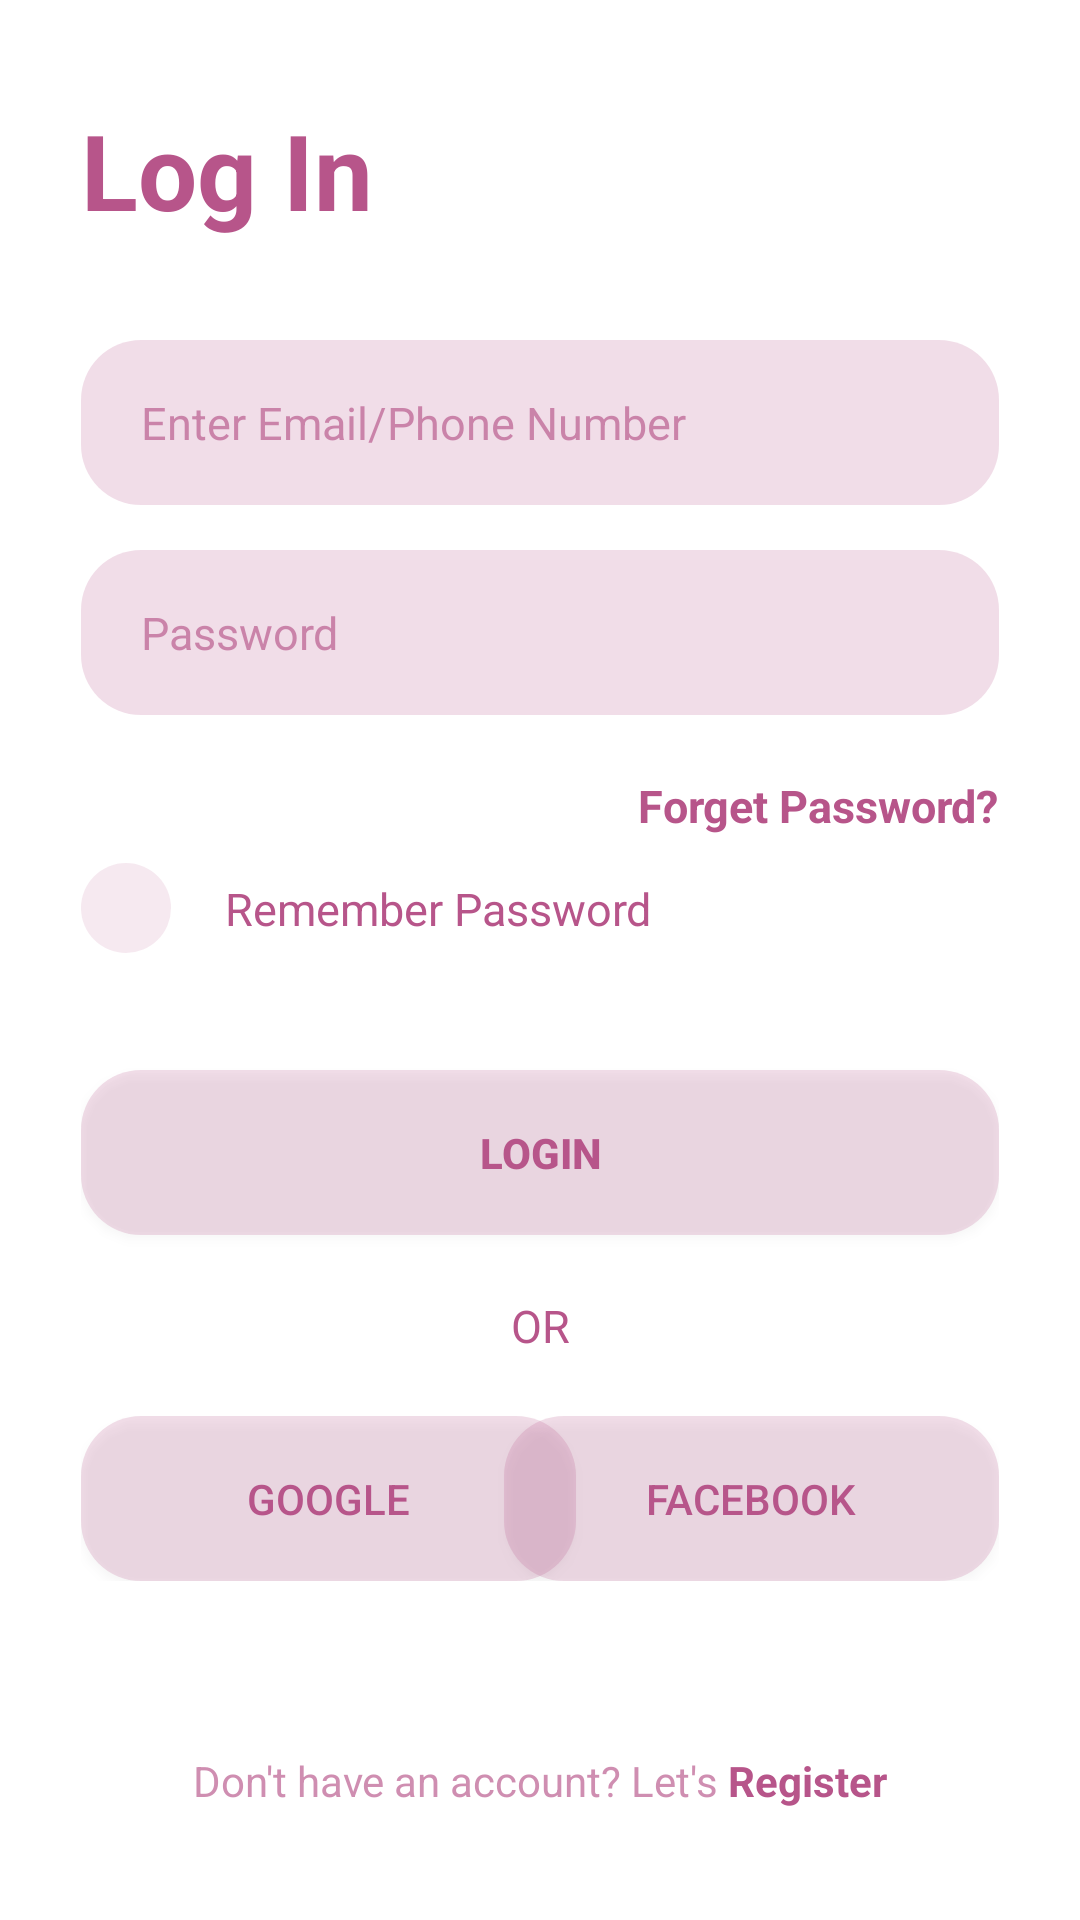

Write the Android layout XML for this screen, with the resource values it uses.
<!-- AndroidManifest.xml: application theme Theme.DesignAdaptation -->
<!-- res/layout/new_activity_main.xml -->
<?xml version="1.0" encoding="utf-8"?>
<ScrollView xmlns:android="http://schemas.android.com/apk/res/android"
    xmlns:app="http://schemas.android.com/apk/res-auto"
    xmlns:tools="http://schemas.android.com/tools"
    android:layout_width="match_parent"
    android:layout_height="match_parent"
    android:fillViewport="true">

<androidx.constraintlayout.widget.ConstraintLayout
    android:layout_width="match_parent"
    android:layout_height="wrap_content">

    <TextView
        android:id="@+id/logIn"
        android:layout_width="wrap_content"
        android:layout_height="wrap_content"
        android:text="@string/logIN"
        android:textColor="@color/mainColor"
        android:textSize="35sp"
        app:layout_constraintTop_toTopOf="parent"
        app:layout_constraintBottom_toTopOf="@id/insideLayout"
        app:layout_constraintStart_toStartOf="@id/insideLayout"
        tools:ignore="MissingConstraints" />

    <androidx.constraintlayout.widget.ConstraintLayout
        android:id="@+id/insideLayout"
        android:layout_width="0dp"
        android:layout_height="wrap_content"
        app:layout_constraintWidth_percent="0.85"
        app:layout_constraintBottom_toBottomOf="parent"
        app:layout_constraintEnd_toEndOf="parent"
        app:layout_constraintStart_toStartOf="parent"
        app:layout_constraintTop_toTopOf="parent"
        tools:ignore="MissingConstraints">




        <EditText
            android:id="@+id/loginField"
            android:layout_width="wrap_content"
            android:layout_height="wrap_content"
            android:layout_marginTop="50dp"
            android:background="@drawable/edit_text_style"
            android:hint="@string/loginField"
            android:textColor="@color/mainColor"
            android:textColorHint="@color/mainColorOpacity"
            app:layout_constraintStart_toStartOf="parent"
            app:layout_constraintEnd_toEndOf="parent"
            android:textSize="15sp"
            />

        <EditText
            android:id="@+id/passwordField"
            android:layout_width="wrap_content"
            android:layout_height="wrap_content"
            android:layout_marginTop="15dp"
            android:background="@drawable/edit_text_style"
            android:hint="@string/passwordField"
            android:drawableEnd="@drawable/eyeslash"
            android:inputType="textPassword"
            android:textColor="@color/mainColor"
            android:textColorHint="@color/mainColorOpacity"
            android:textSize="15sp"
            app:layout_constraintStart_toStartOf="parent"
            app:layout_constraintEnd_toEndOf="parent"
            app:layout_constraintTop_toBottomOf="@id/loginField"/>

        <TextView
            android:id="@+id/forgetPassword"
            android:layout_width="wrap_content"
            android:layout_height="wrap_content"
            android:layout_marginTop="20dp"
            android:text="@string/forgetPassword"
            android:textColor="@color/mainColor"
            android:textSize="15sp"
            app:layout_constraintEnd_toEndOf="@id/passwordField"
            app:layout_constraintTop_toBottomOf="@id/passwordField"
            />

        <CheckBox
            android:id="@+id/rememberPasswordCheckBox"
            android:layout_width="wrap_content"
            android:layout_height="wrap_content"
            android:button="@drawable/checkbox_style"
            android:buttonTint="@color/mainColorOpacityEditText"
            app:layout_constraintStart_toStartOf="@id/passwordField"
            app:layout_constraintTop_toBottomOf="@id/forgetPassword"/>

        <TextView
            android:id="@+id/rememberPassword"
            android:layout_width="wrap_content"
            android:layout_height="match_parent"
            android:gravity="center"
            android:text="@string/rememberPassword"
            android:textColor="@color/mainColor"
            android:textSize="15sp"
            app:layout_constraintStart_toEndOf="@id/rememberPasswordCheckBox"
            app:layout_constraintTop_toBottomOf="@id/forgetPassword"
            app:layout_constraintBottom_toBottomOf="@id/rememberPasswordCheckBox"
            />

        <androidx.appcompat.widget.AppCompatButton
            android:id="@+id/loginButton"
            android:layout_width="wrap_content"
            android:layout_height="wrap_content"
            android:layout_marginTop="30dp"
            android:background="@drawable/button_style"
            android:text="@string/loginButton"
            android:textColor="@color/mainColor"
            app:layout_constraintTop_toBottomOf="@id/rememberPasswordCheckBox"
            app:layout_constraintStart_toStartOf="parent"
            app:layout_constraintEnd_toEndOf="parent"/>

        <TextView
            android:id="@+id/orText"
            android:layout_width="wrap_content"
            android:layout_height="wrap_content"
            android:layout_marginTop="20dp"
            android:text="@string/orText"
            android:textColor="@color/mainColor"
            android:textSize="15sp"
            app:layout_constraintTop_toBottomOf="@id/loginButton"
            app:layout_constraintStart_toStartOf="parent"
            app:layout_constraintEnd_toEndOf="parent"/>

        <androidx.appcompat.widget.AppCompatButton
            android:id="@+id/googleButton"
            android:layout_width="165dp"
            android:layout_height="55dp"
            android:layout_marginTop="20dp"
            android:background="@drawable/button_style"
            android:text="@string/googleButton"
            android:textColor="@color/mainColor"
            app:layout_constraintTop_toBottomOf="@id/orText"
            app:layout_constraintStart_toStartOf="@id/loginButton"/>

        <androidx.appcompat.widget.AppCompatButton
            android:id="@+id/facebookButton"
            android:layout_width="165dp"
            android:layout_height="55dp"

            android:layout_marginTop="20dp"
            android:background="@drawable/button_style"
            android:text="@string/facebookButton"
            android:textColor="@color/mainColor"
            app:layout_constraintTop_toBottomOf="@id/orText"
            app:layout_constraintEnd_toEndOf="@id/loginButton"/>



    </androidx.constraintlayout.widget.ConstraintLayout>
    <TextView
        android:id="@+id/doNotHaveAccount"
        android:text="@string/doNotHaveAccount"
        android:layout_width="wrap_content"
        android:layout_height="wrap_content"
        app:layout_constraintBottom_toBottomOf="parent"
        app:layout_constraintStart_toStartOf="parent"
        app:layout_constraintEnd_toEndOf="parent"
        app:layout_constraintTop_toBottomOf="@id/insideLayout"
        android:layout_marginTop="20dp"/>
</androidx.constraintlayout.widget.ConstraintLayout>
</ScrollView>
<!-- resources referenced by this layout -->
<resources>
  <color name="mainColor">#B7558A</color>
  <color name="mainColorOpacity">#AAB7558A</color>
  <color name="mainColorOpacityEditText">#32B7558A</color>
  <!-- drawable checkbox_style (drawable) -->
  <?xml version="1.0" encoding="utf-8"?>
  <selector xmlns:android="http://schemas.android.com/apk/res/android">
  
      <item android:state_checked="true"
          android:drawable="@drawable/checked_checkbox"/>
      <item android:state_pressed="true"
          android:drawable="@drawable/checked_checkbox"/>
      <item android:state_pressed="false"
          android:drawable="@drawable/unchecked_checkbox"/>
  
  </selector>
  <!-- drawable edit_text_style (drawable) -->
  <?xml version="1.0" encoding="utf-8"?>
  <selector xmlns:android="http://schemas.android.com/apk/res/android">
      <item android:state_enabled="true" android:state_focused="true">
          <shape android:shape="rectangle">
              <size android:width="350dp" android:height="55dp"/>
              <padding android:left="20dp" android:right="10dp"/>
              <solid android:color="@color/mainColorOpacityEditText"/>
              <corners android:radius="20dp"/>
          </shape>
      </item>
  
      <item android:state_enabled="true">
          <shape android:shape="rectangle">
              <size android:width="350dp" android:height="55dp"/>
              <padding android:left="20dp" android:right="10dp"/>
              <solid android:color="@color/mainColorOpacityEditText"/>
              <corners android:radius="20dp"/>
          </shape>
      </item>
  </selector>
  <string name="doNotHaveAccount"><font color="#AAB7558A">Don\'t have an account? Let\'s </font><font color="#B7558A"><b>Register</b></font></string>
  <string name="facebookButton">FACEBOOK</string>
  <string name="forgetPassword"><b>Forget Password?</b></string>
  <string name="googleButton">GOOGLE</string>
  <string name="logIN"><b>Log In</b></string>
  <string name="loginButton"><b>Login</b></string>
  <string name="loginField">Enter Email/Phone Number</string>
  <string name="orText">OR</string>
  <string name="passwordField">Password</string>
  <string name="rememberPassword">Remember Password</string>
  <style name="Theme.DesignAdaptation" parent="Theme.MaterialComponents.DayNight.DarkActionBar">
          
          <item name="colorPrimary">@color/purple_500</item>
          <item name="colorPrimaryVariant">@color/purple_700</item>
          <item name="colorOnPrimary">@color/white</item>
          
          <item name="colorSecondary">@color/teal_200</item>
          <item name="colorSecondaryVariant">@color/teal_700</item>
          <item name="colorOnSecondary">@color/black</item>
          
          <item name="android:statusBarColor" tools:targetApi="l">?attr/colorPrimaryVariant</item>
          
      </style>
  <!-- drawable unchecked_checkbox (drawable) -->
  <?xml version="1.0" encoding="utf-8"?>
  <shape xmlns:android="http://schemas.android.com/apk/res/android" android:shape="oval">
      <corners android:radius="1dp" />
  
      <solid android:color="@color/mainColorOpacity"/>
      <size
          android:width="30dp"
          android:height="30dp" />
  </shape>
  <color name="purple_500">#AAB7558A</color>
  <color name="purple_700">#AAB7558A</color>
  <color name="white">#FFFFFFFF</color>
  <color name="teal_200">#FF03DAC5</color>
  <color name="teal_700">#FF018786</color>
  <color name="black">#FF000000</color>
</resources>
